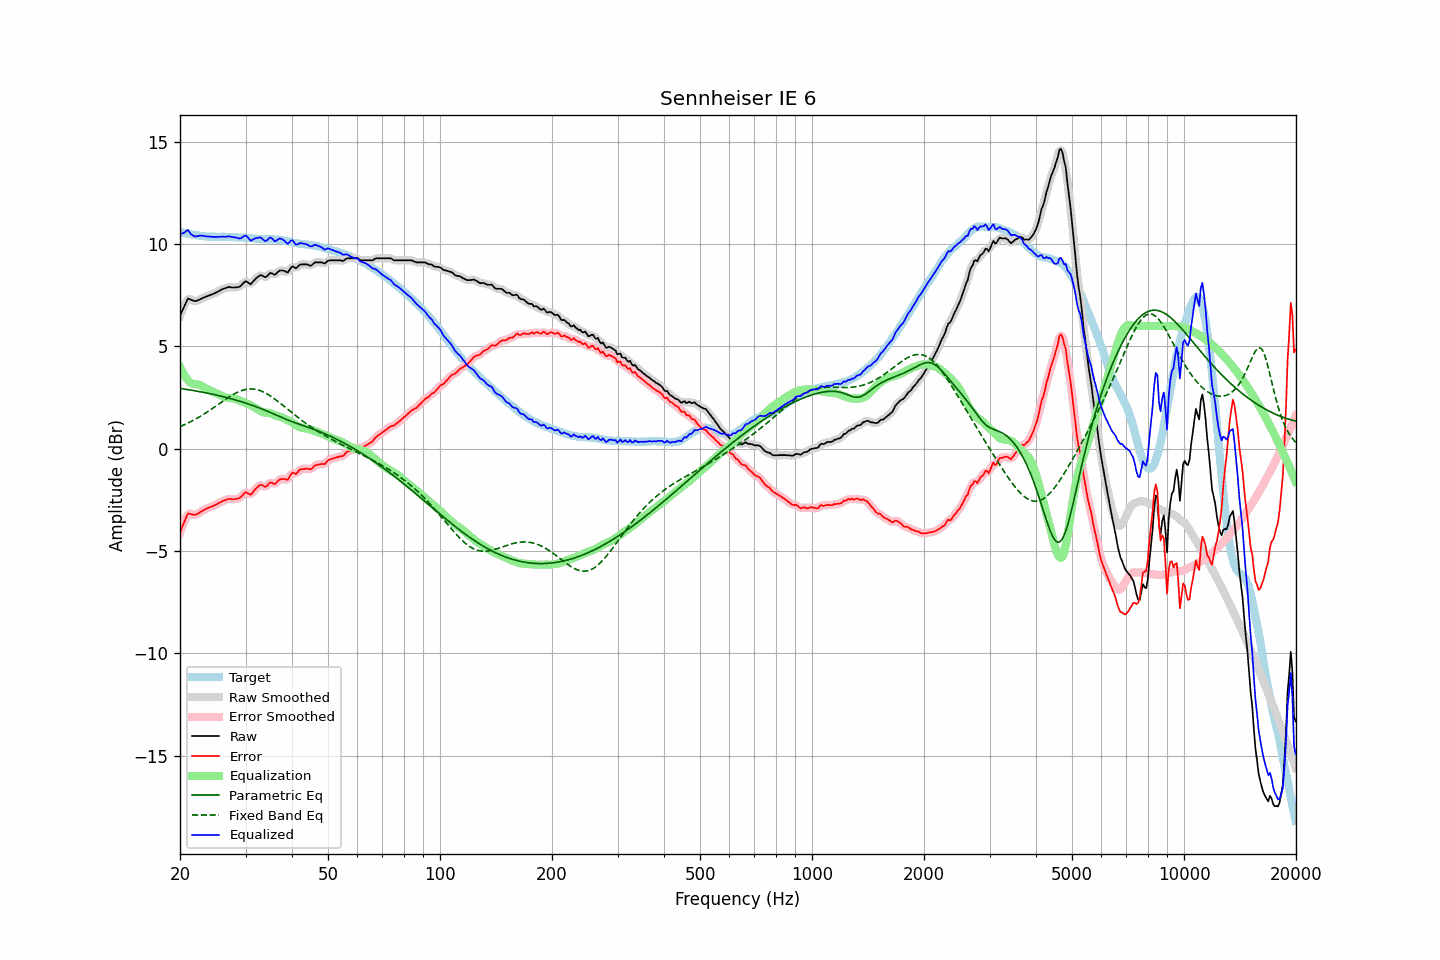

Data behind this chart, as committed beside it:
frequency, raw, error, smoothed, error_smoothed, equalization, parametric_eq, fixed_band_eq, equalized_raw, equalized_smoothed, target
20.00, 6.51, -4.09, 6.48, -4.11, 4.00, 2.95, 1.08, 10.51, 10.48, 10.59
20.20, 6.68, -3.90, 6.69, -3.88, 3.84, 2.94, 1.12, 10.51, 10.53, 10.57
20.40, 6.85, -3.70, 6.88, -3.68, 3.69, 2.93, 1.15, 10.54, 10.57, 10.55
20.61, 7.02, -3.53, 7.04, -3.50, 3.56, 2.91, 1.19, 10.57, 10.60, 10.54
20.81, 7.20, -3.32, 7.20, -3.33, 3.44, 2.90, 1.22, 10.64, 10.64, 10.52
21.02, 7.35, -3.16, 7.29, -3.21, 3.35, 2.89, 1.26, 10.69, 10.64, 10.51
21.23, 7.31, -3.18, 7.32, -3.17, 3.26, 2.88, 1.30, 10.57, 10.59, 10.49
21.44, 7.28, -3.20, 7.29, -3.19, 3.19, 2.86, 1.34, 10.47, 10.49, 10.48
21.66, 7.25, -3.22, 7.24, -3.22, 3.18, 2.85, 1.38, 10.42, 10.42, 10.47
21.87, 7.22, -3.23, 7.22, -3.23, 3.16, 2.84, 1.42, 10.38, 10.39, 10.45
22.09, 7.22, -3.22, 7.23, -3.21, 3.16, 2.82, 1.46, 10.38, 10.38, 10.44
22.31, 7.25, -3.18, 7.25, -3.18, 3.14, 2.81, 1.51, 10.39, 10.39, 10.42
22.54, 7.29, -3.13, 7.29, -3.13, 3.12, 2.79, 1.55, 10.41, 10.41, 10.41
22.76, 7.33, -3.07, 7.33, -3.07, 3.09, 2.78, 1.60, 10.42, 10.42, 10.40
22.99, 7.37, -3.02, 7.37, -3.03, 3.04, 2.76, 1.65, 10.41, 10.41, 10.39
23.22, 7.40, -2.98, 7.40, -2.98, 3.00, 2.75, 1.70, 10.40, 10.40, 10.38
23.45, 7.43, -2.95, 7.43, -2.95, 2.95, 2.73, 1.75, 10.38, 10.38, 10.38
23.69, 7.46, -2.91, 7.46, -2.91, 2.91, 2.72, 1.80, 10.37, 10.37, 10.37
23.92, 7.49, -2.88, 7.49, -2.88, 2.88, 2.70, 1.85, 10.37, 10.37, 10.37
24.16, 7.52, -2.85, 7.52, -2.85, 2.84, 2.68, 1.91, 10.36, 10.36, 10.36
24.40, 7.55, -2.81, 7.55, -2.81, 2.81, 2.67, 1.96, 10.36, 10.36, 10.36
24.65, 7.58, -2.78, 7.58, -2.78, 2.77, 2.65, 2.01, 10.35, 10.35, 10.36
24.89, 7.62, -2.74, 7.62, -2.74, 2.74, 2.63, 2.07, 10.36, 10.35, 10.36
25.14, 7.65, -2.71, 7.65, -2.70, 2.70, 2.62, 2.12, 10.35, 10.35, 10.36
25.39, 7.70, -2.66, 7.70, -2.66, 2.66, 2.60, 2.18, 10.36, 10.36, 10.36
25.65, 7.74, -2.62, 7.74, -2.62, 2.62, 2.58, 2.23, 10.36, 10.36, 10.35
25.91, 7.78, -2.58, 7.78, -2.58, 2.58, 2.56, 2.29, 10.36, 10.36, 10.36
26.16, 7.82, -2.54, 7.81, -2.55, 2.55, 2.54, 2.34, 10.37, 10.36, 10.36
26.43, 7.84, -2.52, 7.84, -2.51, 2.52, 2.52, 2.40, 10.36, 10.36, 10.36
26.69, 7.87, -2.49, 7.87, -2.48, 2.50, 2.50, 2.45, 10.36, 10.37, 10.36
26.96, 7.90, -2.46, 7.89, -2.47, 2.48, 2.48, 2.50, 10.38, 10.37, 10.35
27.23, 7.90, -2.45, 7.90, -2.46, 2.47, 2.46, 2.55, 10.37, 10.37, 10.35
27.50, 7.89, -2.46, 7.89, -2.46, 2.47, 2.44, 2.60, 10.36, 10.36, 10.35
27.77, 7.88, -2.47, 7.88, -2.46, 2.46, 2.42, 2.65, 10.34, 10.35, 10.35
28.05, 7.88, -2.47, 7.88, -2.46, 2.45, 2.40, 2.69, 10.33, 10.33, 10.34
28.33, 7.89, -2.44, 7.88, -2.45, 2.43, 2.37, 2.73, 10.32, 10.31, 10.33
28.62, 7.90, -2.43, 7.90, -2.43, 2.40, 2.35, 2.77, 10.29, 10.29, 10.33
28.90, 7.92, -2.41, 7.93, -2.40, 2.36, 2.33, 2.80, 10.28, 10.28, 10.33
29.19, 7.97, -2.36, 7.98, -2.34, 2.32, 2.30, 2.83, 10.29, 10.30, 10.32
29.48, 8.06, -2.26, 8.06, -2.26, 2.29, 2.28, 2.86, 10.35, 10.35, 10.32
29.78, 8.14, -2.18, 8.13, -2.19, 2.26, 2.25, 2.88, 10.40, 10.39, 10.32
30.08, 8.19, -2.13, 8.16, -2.15, 2.23, 2.23, 2.90, 10.42, 10.40, 10.31
30.38, 8.14, -2.17, 8.13, -2.18, 2.20, 2.20, 2.91, 10.34, 10.34, 10.31
30.68, 8.09, -2.21, 8.09, -2.21, 2.17, 2.18, 2.92, 10.26, 10.26, 10.30
30.99, 8.04, -2.25, 8.08, -2.21, 2.13, 2.15, 2.92, 10.16, 10.20, 10.29
31.30, 8.13, -2.15, 8.12, -2.16, 2.08, 2.12, 2.92, 10.21, 10.20, 10.28
31.61, 8.22, -2.06, 8.21, -2.07, 2.03, 2.09, 2.92, 10.25, 10.24, 10.28
31.93, 8.31, -1.96, 8.30, -1.97, 1.99, 2.06, 2.90, 10.29, 10.29, 10.27
32.24, 8.37, -1.89, 8.38, -1.89, 1.94, 2.03, 2.89, 10.31, 10.32, 10.26
32.57, 8.43, -1.83, 8.43, -1.82, 1.89, 2.00, 2.86, 10.32, 10.33, 10.25
32.89, 8.48, -1.77, 8.46, -1.78, 1.85, 1.97, 2.84, 10.32, 10.31, 10.25
33.22, 8.47, -1.78, 8.45, -1.79, 1.81, 1.94, 2.80, 10.28, 10.26, 10.24
33.55, 8.42, -1.82, 8.42, -1.82, 1.78, 1.91, 2.77, 10.20, 10.20, 10.24
33.89, 8.38, -1.87, 8.40, -1.84, 1.77, 1.88, 2.73, 10.14, 10.17, 10.24
34.23, 8.42, -1.82, 8.43, -1.81, 1.76, 1.85, 2.69, 10.18, 10.19, 10.24
34.57, 8.50, -1.73, 8.50, -1.74, 1.75, 1.81, 2.64, 10.25, 10.25, 10.23
34.92, 8.59, -1.65, 8.56, -1.68, 1.74, 1.78, 2.59, 10.33, 10.30, 10.24
35.27, 8.58, -1.65, 8.56, -1.67, 1.71, 1.74, 2.54, 10.29, 10.28, 10.23
35.62, 8.54, -1.70, 8.54, -1.69, 1.67, 1.71, 2.48, 10.21, 10.22, 10.24
35.97, 8.50, -1.73, 8.53, -1.69, 1.63, 1.68, 2.43, 10.13, 10.17, 10.23
... 635 more rows
